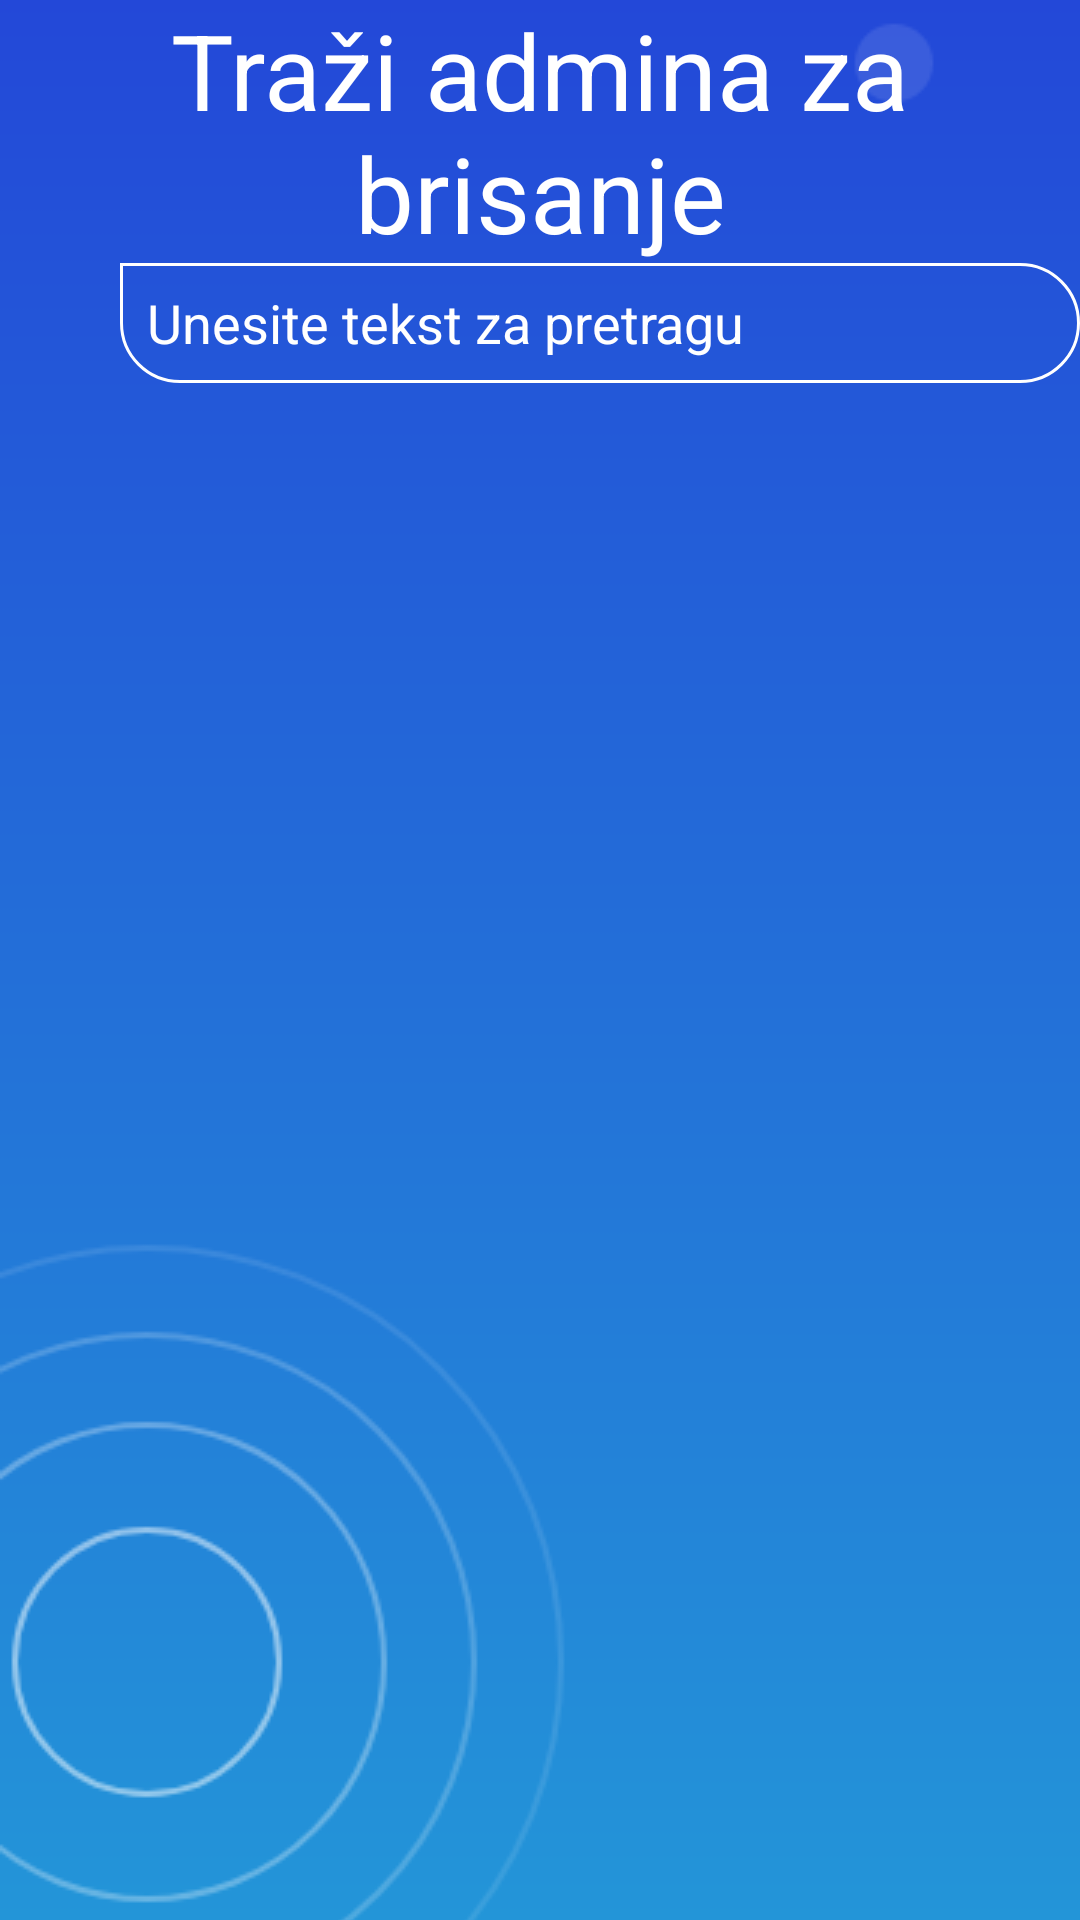

This screen was rendered from an Android layout file. Write that file and the resources it references.
<!-- AndroidManifest.xml: application theme AppTheme -->
<!-- res/layout/activity_obrisi_admina.xml -->
<?xml version="1.0" encoding="utf-8"?>
<RelativeLayout xmlns:android="http://schemas.android.com/apk/res/android"
    xmlns:app="http://schemas.android.com/apk/res-auto"
    xmlns:tools="http://schemas.android.com/tools"
    android:layout_width="match_parent"
    android:layout_height="match_parent"
    tools:context=".activity.ObrisiAdminaActivity">

    <LinearLayout
        android:elevation="1dp"
        android:orientation="vertical"
        android:layout_width="match_parent"
        android:layout_height="wrap_content">




        <TextView
            android:elevation="1dp"
            android:textColor="@color/colorWhite"
            android:id="@+id/text_view_trazi_admina"
            android:layout_width="match_parent"
            android:layout_height="wrap_content"
            android:text="Traži admina za brisanje"
            android:textSize="35dp"
            android:gravity="center"/>



        <LinearLayout
            android:layout_width="match_parent"
            android:layout_height="wrap_content"
            android:gravity="center|left"
            android:orientation="horizontal">

            <ImageView
                android:id="@+id/searchIcon"
                android:layout_width="30dp"
                android:layout_height="30dp"
                android:src="@drawable/ic_search_white_36dp" />

            <EditText
                android:textColor="@color/colorWhite"
                android:elevation="1dp"
                android:paddingStart="9dp"
                android:textCursorDrawable="@drawable/bijeli_pokazivac"
                android:textColorHint="@color/colorWhite"
                android:background="@drawable/edit_text"
                android:id="@+id/trazi_admina_za_brisanje_txt"
                android:layout_below="@id/text_view_trazi_admina"
                android:layout_width="match_parent"
                android:layout_marginLeft="10dp"
                android:layout_height="40dp"
                android:hint="Unesite tekst za pretragu" />

        </LinearLayout>








        <GridView
            android:paddingTop="10dp"
            android:elevation="1dp"
            android:id="@+id/grid_view_admin_za_brisanje"
            android:layout_width="match_parent"
            android:layout_height="match_parent"
            android:layout_below="@+id/trazi_admina_za_brisanje_txt"
            android:clickable="true"
            android:columnWidth="100dp"
            android:gravity="center"
            android:horizontalSpacing="10dp"
            android:numColumns="3"
            android:stretchMode="spacingWidthUniform"
            android:verticalSpacing="10dp"/>

    </LinearLayout>

    <ImageView
        android:id="@+id/pozadina"
        android:layout_width="match_parent"
        android:layout_height="match_parent"
        android:scaleType="centerCrop"
        android:src="@drawable/pozadina_plava" />

</RelativeLayout>
<!-- resources referenced by this layout -->
<resources>
  <color name="colorWhite">#fff</color>
  <!-- drawable edit_text (drawable) -->
  <shape xmlns:android="http://schemas.android.com/apk/res/android"
      android:shape="rectangle">
  
      <corners android:bottomLeftRadius="20dp"
          android:bottomRightRadius="20dp"
          android:topLeftRadius="0dp"
          android:topRightRadius="20dp"/>
  
      <stroke android:color="@color/colorWhite"
          android:width="1dp"/>
  
  
  </shape>
  <!-- drawable pozadina_plava: png bitmap (drawable, 20229 bytes) -->
  <style name="AppTheme" parent="Theme.AppCompat.Light.NoActionBar">
          
          <item name="colorPrimary">@color/colorPrimary</item>
          <item name="colorPrimaryDark">@color/colorPrimaryDark</item>
          <item name="colorAccent">@color/colorAccent</item>
  
  
      </style>
  <color name="colorPrimary">#008577</color>
  <color name="colorPrimaryDark">#233ED8</color>
  <color name="colorAccent">#D81B60</color>
</resources>
